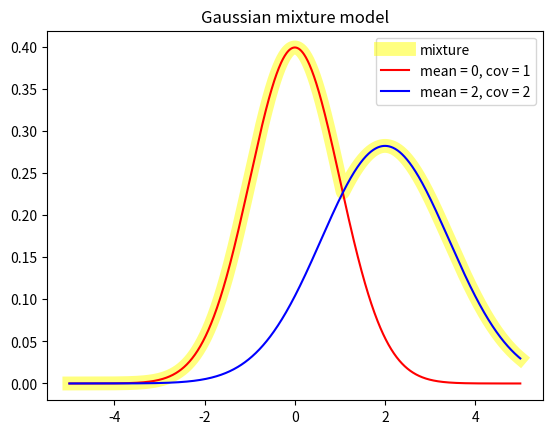

Reproduce this figure in Python.
import numpy as np
import matplotlib.pyplot as plt
from scipy.stats import multivariate_normal
"""
不同的高斯函数
"""
X = np.linspace(-5, 5, 1000)

# 高斯函数1
normal_1 = multivariate_normal(mean=0, cov=1)
y_1 = normal_1.pdf(X)

# 高斯函数2
normal_2 = multivariate_normal(mean=2, cov=2)
y_2 = normal_2.pdf(X)

mix = np.max([y_1,y_2], axis=0)

plt.plot(X, mix, color='yellow', label="mixture", alpha=0.5, linewidth=10)
plt.plot(X, y_1, color='red', label="mean = 0, cov = 1")
plt.plot(X, y_2, color='blue', label="mean = 2, cov = 2")

plt.legend()
plt.title("Gaussian mixture model")
plt.show()
# plt.savefig("Gaussain_plot.png", dpi=400)